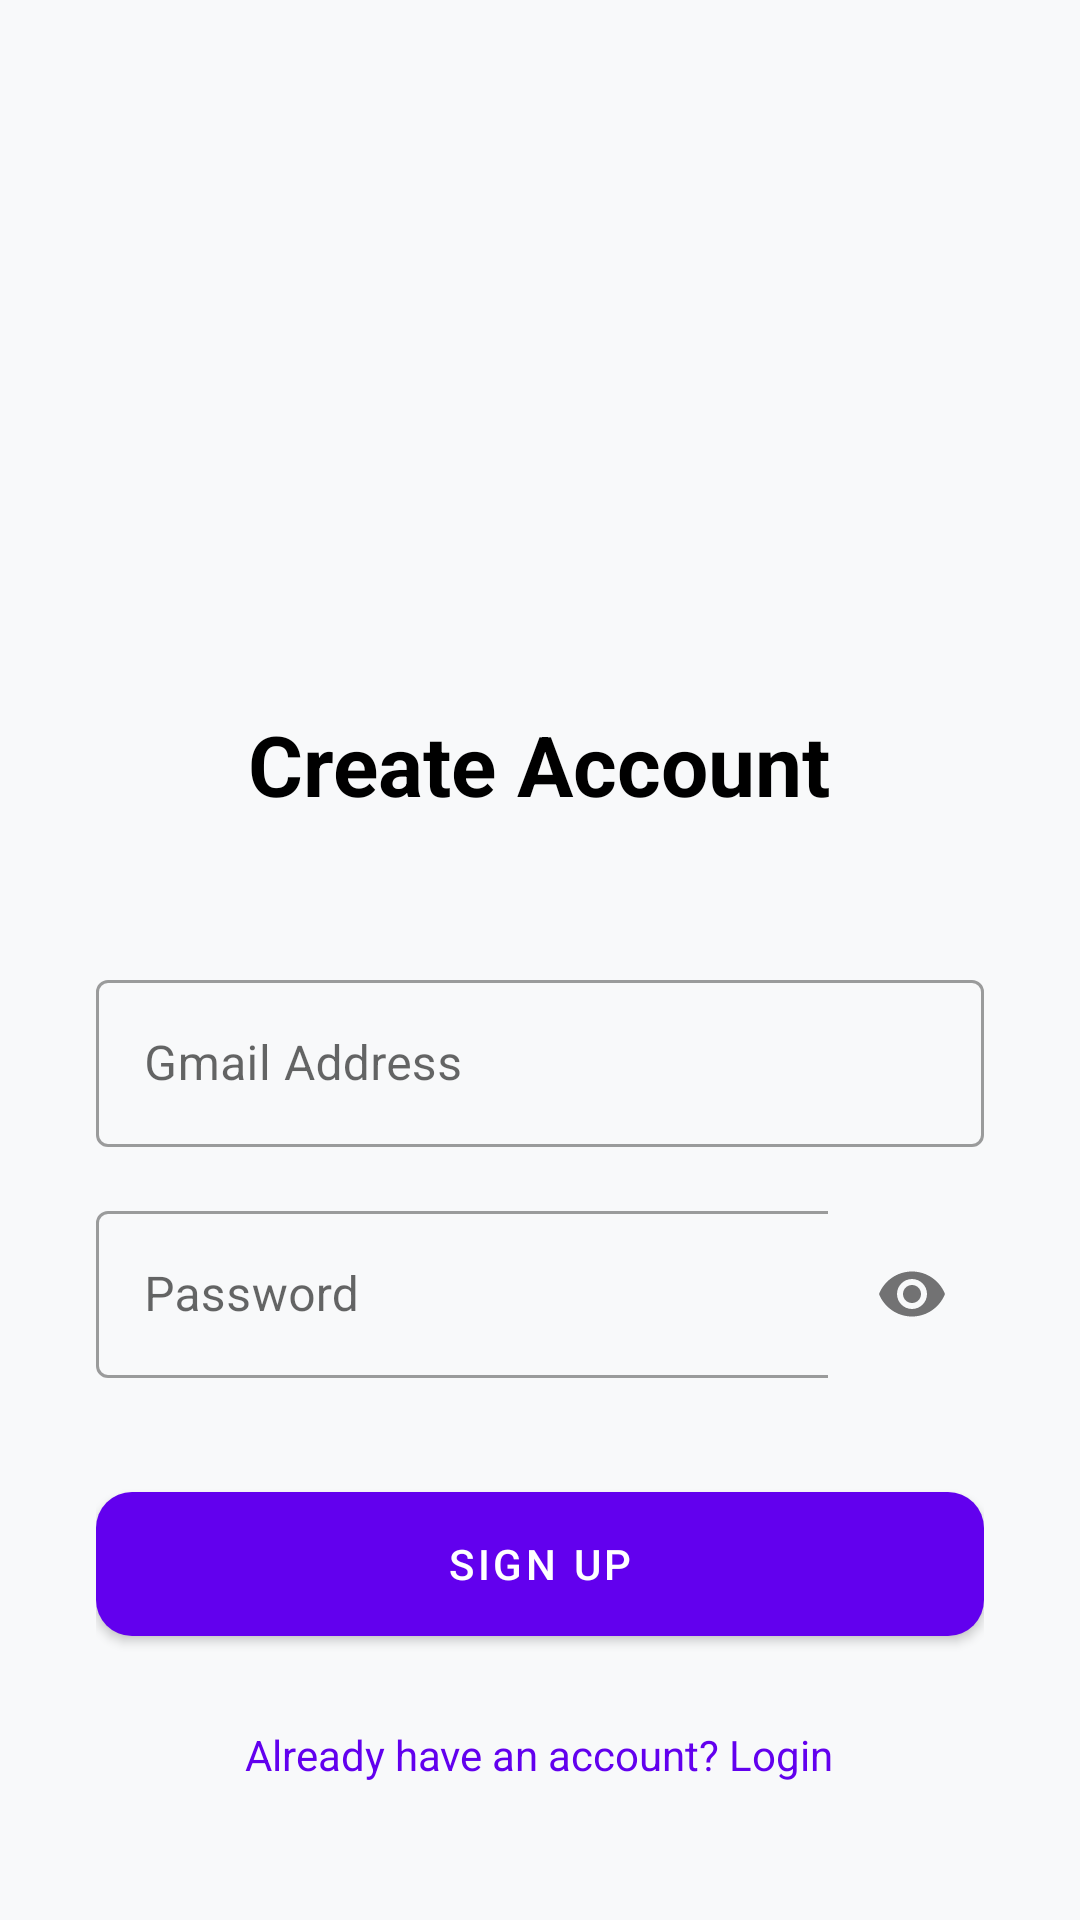

Here is an Android app screen rendered from its layout file. Give the layout XML and the strings, colors and styles it references.
<!-- AndroidManifest.xml: application theme Theme.DocShield -->
<!-- res/layout/activity_register.xml -->
<?xml version="1.0" encoding="utf-8"?>
<LinearLayout xmlns:android="http://schemas.android.com/apk/res/android"
    xmlns:app="http://schemas.android.com/apk/res-auto"
    android:layout_width="match_parent"
    android:layout_height="match_parent"
    android:orientation="vertical"
    android:padding="32dp"
    android:gravity="center_horizontal"
    android:background="@color/background">

    <ImageView
        android:layout_width="120dp"
        android:layout_height="120dp"
        android:layout_marginTop="60dp"
        android:src="@mipmap/ic_launcher" />

    <TextView
        android:layout_width="wrap_content"
        android:layout_height="wrap_content"
        android:text="Create Account"
        android:textSize="28sp"
        android:textStyle="bold"
        android:textColor="@color/on_background"
        android:layout_marginTop="24dp" />

    <com.google.android.material.textfield.TextInputLayout
        android:layout_width="match_parent"
        android:layout_height="wrap_content"
        android:layout_marginTop="48dp"
        style="@style/Widget.MaterialComponents.TextInputLayout.OutlinedBox">

        <com.google.android.material.textfield.TextInputEditText
            android:id="@+id/register_email_input"
            android:layout_width="match_parent"
            android:layout_height="wrap_content"
            android:hint="@string/email_hint"
            android:inputType="textEmailAddress" />
    </com.google.android.material.textfield.TextInputLayout>

    <com.google.android.material.textfield.TextInputLayout
        android:layout_width="match_parent"
        android:layout_height="wrap_content"
        android:layout_marginTop="16dp"
        app:passwordToggleEnabled="true"
        style="@style/Widget.MaterialComponents.TextInputLayout.OutlinedBox">

        <com.google.android.material.textfield.TextInputEditText
            android:id="@+id/register_password_input"
            android:layout_width="match_parent"
            android:layout_height="wrap_content"
            android:hint="@string/password_hint"
            android:inputType="textPassword" />
    </com.google.android.material.textfield.TextInputLayout>

    <com.google.android.material.button.MaterialButton
        android:id="@+id/register_btn"
        android:layout_width="match_parent"
        android:layout_height="60dp"
        android:text="Sign Up"
        android:layout_marginTop="32dp"
        app:cornerRadius="12dp" />

    <TextView
        android:id="@+id/login_prompt"
        android:layout_width="wrap_content"
        android:layout_height="wrap_content"
        android:text="Already have an account? Login"
        android:textColor="@color/primary"
        android:layout_marginTop="24dp"
        android:clickable="true"
        android:focusable="true" />

</LinearLayout>
<!-- resources referenced by this layout -->
<resources>
  <color name="background">#F8F9FA</color>
  <color name="on_background">#000000</color>
  <color name="primary">#6200EE</color>
  <string name="email_hint">Gmail Address</string>
  <string name="password_hint">Password</string>
  <style name="Theme.DocShield" parent="Theme.MaterialComponents.Light.NoActionBar">
          
          <item name="colorPrimary">@color/primary</item>
          <item name="colorPrimaryVariant">@color/primary_variant</item>
          <item name="colorOnPrimary">@color/on_primary</item>
          
          <item name="colorSecondary">@color/secondary</item>
          <item name="colorSecondaryVariant">@color/secondary</item>
          <item name="colorOnSecondary">@color/on_secondary</item>
          
          <item name="android:statusBarColor">@color/primary_variant</item>
          
          <item name="android:background">@color/background</item>
          <item name="android:windowLightStatusBar">false</item>
      </style>
  <color name="primary_variant">#3700B3</color>
  <color name="on_primary">#FFFFFF</color>
  <color name="secondary">#03DAC6</color>
  <color name="on_secondary">#000000</color>
</resources>
